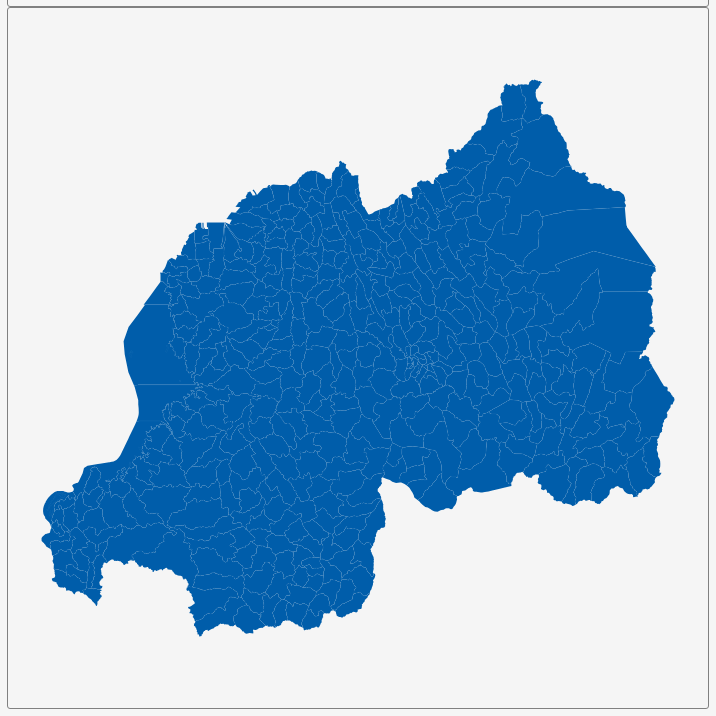
D3 v3 page, settled after 360 driven frames (6 s of simulated time); the page loaded 1 data file(s).


        var dim = 700;
        const center = {
            "lng": 29.8804,
            "lat": -1.9437
        };
        var scale = 19781;

        var title = document.getElementById('title');
        title.style.width = dim;
        title.style.marginLeft = "calc(50% - " + (dim / 2) + "px)";
        var map = document.getElementById('map')
        map.style.width = dim;
        map.style.marginLeft = "calc(50% - " + (dim / 2) + "px)";

        var tooltip = d3
            .select("#map")
            .append("div")
            .attr("class", "tooltip")
            .attr("opacity", 0);
        var width = dim,
            height = dim;

        var svg = d3.select("#map")
            .append("svg")
            .attr("width", width)
            .attr("height", height);

        scale = scale * .9;// to give 5% padding on each side
        var projection = d3.geo.mercator()
            .center([center.lng, center.lat])
            .scale(scale)
            .translate([width / 2, height / 2]);
        var geoPath = d3.geo.path()
            .projection(projection);

        var g = svg.append("g");
        d3.json("geosource.json", function (json) {
            g.selectAll("path")
                .data(json.features)
                .enter()
                .append("path")
                .attr("d", geoPath)
                .attr("class", "polygon")
                .on("mouseover", mouseover)
                .on("mouseout", mouseout)
                .on("mousemove", mousemove);

            svg.call(d3.behavior.zoom().on("zoom", () => {
                g.attr("transform", "translate(" + d3.event.translate.join(",") + ")scale(" + d3.event.scale + ")");
            }));
        });
        function mouseover(d) {
            d3.select(this).attr("class", "hover");
            tooltip.style("opacity", 0.9);
            tooltip.html((d.properties.NAME_3 && "<b>" + d.properties.NAME_3 + "</b><br>" || '') +
                (d.properties.ENGTYPE_3 && d.properties.ENGTYPE_3 + "<br>" || '') +
                (d.properties.NAME_2 && d.properties.NAME_2 + "<br>" || '') +
                (d.properties.NAME_1 && d.properties.NAME_1));
        }
        function mouseout(d) {
            d3.select(this).attr("class", "polygon");
            tooltip.style("opacity", 0);
        }
        function mousemove(d) {
            tooltip.style({
                left: function () {
                    if (d3.event.pageX > 800) {
                        return d3.event.pageX - 180 + "px";
                    } else {
                        return d3.event.pageX + 23 + "px";
                    }
                },
                top: d3.event.pageY - 20 + "px",
            });
        }
    

### data: geosource.json
{
 "type": "FeatureCollection",
 "features": [
  {
   "type": "Feature",
   "geometry": {
    "type": "Polygon",
    "coordinates": "[... 1 items]"
   },
   "properties": {
    "GID_0": "RWA",
    "NAME_0": "Rwanda",
    "GID_1": "RWA.1_1",
    "NAME_1": "Amajyaruguru",
    "NL_NAME_1": "",
    "GID_2": "RWA.1.1_1",
    "NAME_2": "Burera",
    "NL_NAME_2": "",
    "GID_3": "RWA.1.1.1_1",
    "NAME_3": "Bungwe",
    "VARNAME_3": "",
    "NL_NAME_3": "",
    "TYPE_3": "Sector",
    "ENGTYPE_3": "Sector",
    "CC_3": "4401",
    "HASC_3": ""
   }
  },
  {
   "type": "Feature",
   "geometry": {
    "type": "Polygon",
    "coordinates": "[... 1 items]"
   },
   "properties": {
    "GID_0": "RWA",
    "NAME_0": "Rwanda",
    "GID_1": "RWA.1_1",
    "NAME_1": "Amajyaruguru",
    "NL_NAME_1": "",
    "GID_2": "RWA.1.1_1",
    "NAME_2": "Burera",
    "NL_NAME_2": "",
    "GID_3": "RWA.1.1.2_1",
    "NAME_3": "Butaro",
    "VARNAME_3": "",
    "NL_NAME_3": "",
    "TYPE_3": "Sector",
    "ENGTYPE_3": "Sector",
    "CC_3": "4402",
    "HASC_3": ""
   }
  },
  {
   "type": "Feature",
   "geometry": {
    "type": "Polygon",
    "coordinates": "[... 1 items]"
   },
   "properties": {
    "GID_0": "RWA",
    "NAME_0": "Rwanda",
    "GID_1": "RWA.1_1",
    "NAME_1": "Amajyaruguru",
    "NL_NAME_1": "",
    "GID_2": "RWA.1.1_1",
    "NAME_2": "Burera",
    "NL_NAME_2": "",
    "GID_3": "RWA.1.1.3_1",
    "NAME_3": "Cyanika",
    "VARNAME_3": "",
    "NL_NAME_3": "",
    "TYPE_3": "Sector",
    "ENGTYPE_3": "Sector",
    "CC_3": "4403",
    "HASC_3": ""
   }
  },
  {
   "type": "Feature",
   "geometry": {
    "type": "Polygon",
    "coordinates": "[... 1 items]"
   },
   "properties": {
    "GID_0": "RWA",
    "NAME_0": "Rwanda",
    "GID_1": "RWA.1_1",
    "NAME_1": "Amajyaruguru",
    "NL_NAME_1": "",
    "GID_2": "RWA.1.1_1",
    "NAME_2": "Burera",
    "NL_NAME_2": "",
    "GID_3": "RWA.1.1.4_1",
    "NAME_3": "Cyeru",
    "VARNAME_3": "",
    "NL_NAME_3": "",
    "TYPE_3": "Sector",
    "ENGTYPE_3": "Sector",
    "CC_3": "4404",
    "HASC_3": ""
   }
  },
  {
   "type": "Feature",
   "geometry": {
    "type": "Polygon",
    "coordinates": "[... 1 items]"
   },
   "properties": {
    "GID_0": "RWA",
    "NAME_0": "Rwanda",
    "GID_1": "RWA.1_1",
    "NAME_1": "Amajyaruguru",
    "NL_NAME_1": "",
    "GID_2": "RWA.1.1_1",
    "NAME_2": "Burera",
    "NL_NAME_2": "",
    "GID_3": "RWA.1.1.5_1",
    "NAME_3": "Gahunga",
    "VARNAME_3": "",
    "NL_NAME_3": "",
    "TYPE_3": "Sector",
    "ENGTYPE_3": "Sector",
    "CC_3": "4405",
    "HASC_3": ""
   }
  },
  {
   "type": "Feature",
   "geometry": {
    "type": "Polygon",
    "coordinates": "[... 1 items]"
   },
   "properties": {
    "GID_0": "RWA",
    "NAME_0": "Rwanda",
    "GID_1": "RWA.1_1",
    "NAME_1": "Amajyaruguru",
    "NL_NAME_1": "",
    "GID_2": "RWA.1.1_1",
    "NAME_2": "Burera",
    "NL_NAME_2": "",
    "GID_3": "RWA.1.1.6_1",
    "NAME_3": "Gatebe",
    "VARNAME_3": "",
    "NL_NAME_3": "",
    "TYPE_3": "Sector",
    "ENGTYPE_3": "Sector",
    "CC_3": "4406",
    "HASC_3": ""
   }
  },
  {
   "type": "Feature",
   "geometry": {
    "type": "Polygon",
    "coordinates": "[... 1 items]"
   },
   "properties": {
    "GID_0": "RWA",
    "NAME_0": "Rwanda",
    "GID_1": "RWA.1_1",
    "NAME_1": "Amajyaruguru",
    "NL_NAME_1": "",
    "GID_2": "RWA.1.1_1",
    "NAME_2": "Burera",
    "NL_NAME_2": "",
    "GID_3": "RWA.1.1.7_1",
    "NAME_3": "Gitovu",
    "VARNAME_3": "",
    "NL_NAME_3": "",
    "TYPE_3": "Sector",
    "ENGTYPE_3": "Sector",
    "CC_3": "4407",
    "HASC_3": ""
   }
  },
  {
   "type": "Feature",
   "geometry": {
    "type": "Polygon",
    "coordinates": "[... 1 items]"
   },
   "properties": {
    "GID_0": "RWA",
    "NAME_0": "Rwanda",
    "GID_1": "RWA.1_1",
    "NAME_1": "Amajyaruguru",
    "NL_NAME_1": "",
    "GID_2": "RWA.1.1_1",
    "NAME_2": "Burera",
    "NL_NAME_2": "",
    "GID_3": "RWA.1.1.8_1",
    "NAME_3": "Kagogo",
    "VARNAME_3": "",
    "NL_NAME_3": "",
    "TYPE_3": "Sector",
    "ENGTYPE_3": "Sector",
    "CC_3": "4408",
    "HASC_3": ""
   }
  },
  "... 414 more items"
 ]
}